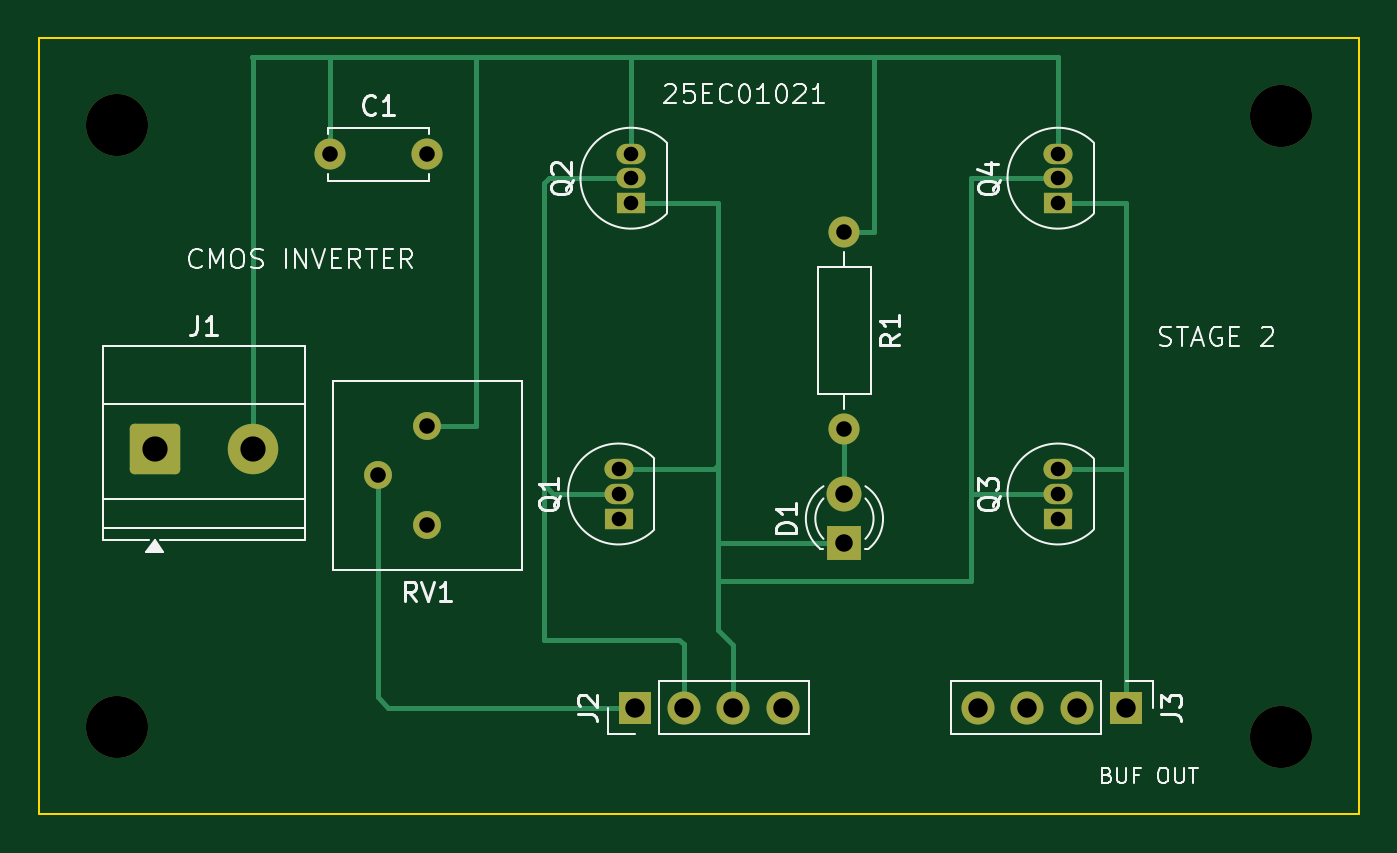
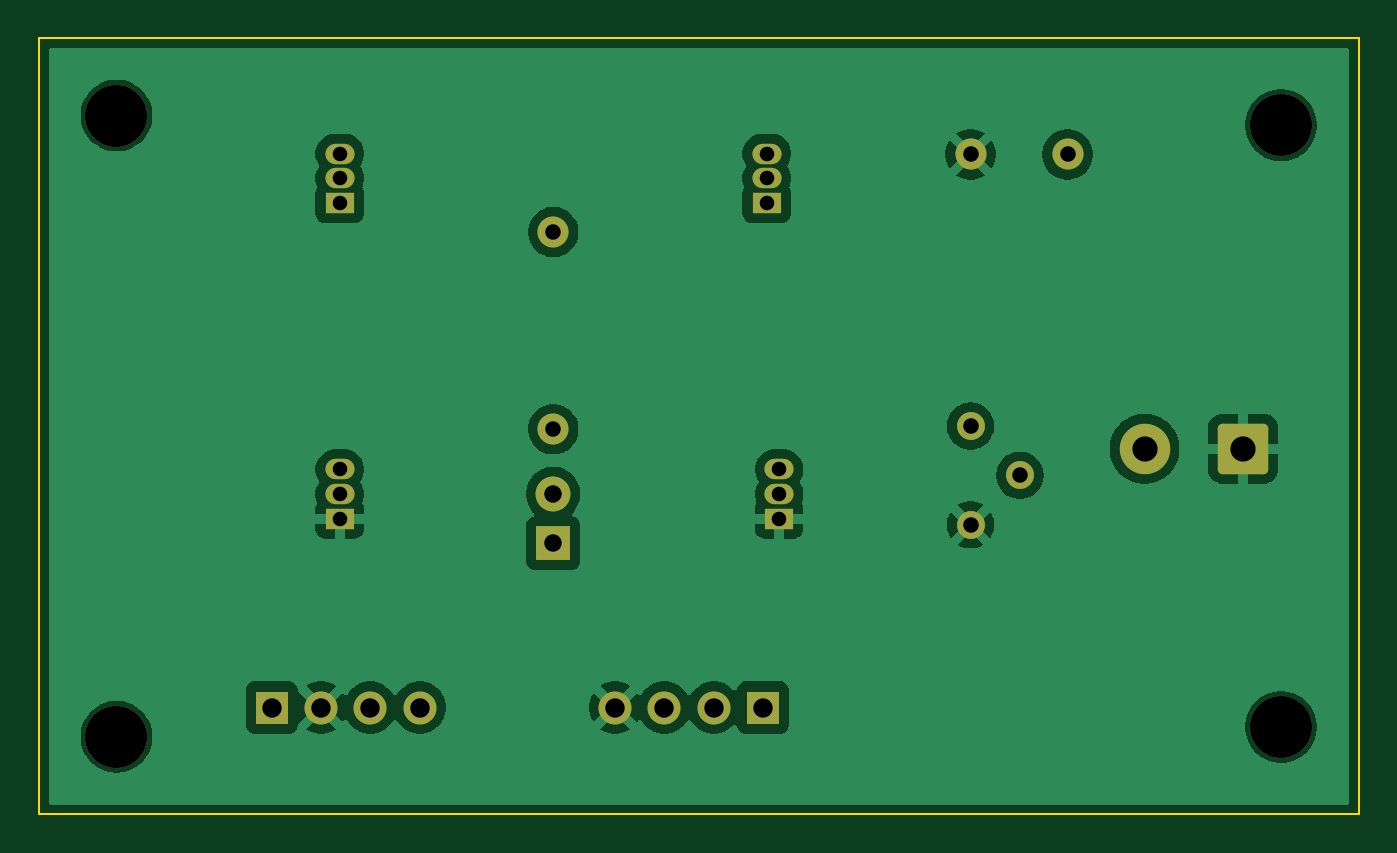
Circuit board: 11 layer files. Board 68.0 x 40.0 mm.
- bottom_copper: 25EC01021_ex_1-B_Cu.gbr (55721 bytes)
- bottom_mask: 25EC01021_ex_1-B_Mask.gbr (2657 bytes)
- paste: 25EC01021_ex_1-B_Paste.gbr (459 bytes)
- bottom_silk: 25EC01021_ex_1-B_Silkscreen.gbr (460 bytes)
- outline: 25EC01021_ex_1-Edge_Cuts.gbr (616 bytes)
- top_copper: 25EC01021_ex_1-F_Cu.gbr (6268 bytes)
- top_mask: 25EC01021_ex_1-F_Mask.gbr (2657 bytes)
- paste: 25EC01021_ex_1-F_Paste.gbr (459 bytes)
- top_silk: 25EC01021_ex_1-F_Silkscreen.gbr (31096 bytes)
- drill: 25EC01021_ex_1-NPTH.drl (382 bytes)
- drill: 25EC01021_ex_1-PTH.drl (1016 bytes)

=== bottom_copper: 25EC01021_ex_1-B_Cu.gbr (55721 bytes, source omitted) ===
=== bottom_mask: 25EC01021_ex_1-B_Mask.gbr (2657 bytes, source withheld) ===
=== paste: 25EC01021_ex_1-B_Paste.gbr ===
%TF.GenerationSoftware,KiCad,Pcbnew,10.0.7*%
%TF.CreationDate,2026-11-15T21:09:12+05:30*%
%TF.ProjectId,25EC01021_ex_1,32354543-3031-4303-9231-5f65785f312e,rev?*%
%TF.SameCoordinates,Original*%
%TF.FileFunction,Paste,Bot*%
%TF.FilePolarity,Positive*%
%FSLAX46Y46*%
G04 Gerber Fmt 4.6, Leading zero omitted, Abs format (unit mm)*
G04 Created by KiCad (PCBNEW 10.0.7) date 2026-11-15 21:09:12*
%MOMM*%
%LPD*%
G01*
G04 APERTURE LIST*
G04 APERTURE END LIST*
M02*

=== bottom_silk: 25EC01021_ex_1-B_Silkscreen.gbr ===
%TF.GenerationSoftware,KiCad,Pcbnew,10.0.7*%
%TF.CreationDate,2026-11-15T21:09:13+05:30*%
%TF.ProjectId,25EC01021_ex_1,32354543-3031-4303-9231-5f65785f312e,rev?*%
%TF.SameCoordinates,Original*%
%TF.FileFunction,Legend,Bot*%
%TF.FilePolarity,Positive*%
%FSLAX46Y46*%
G04 Gerber Fmt 4.6, Leading zero omitted, Abs format (unit mm)*
G04 Created by KiCad (PCBNEW 10.0.7) date 2026-11-15 21:09:13*
%MOMM*%
%LPD*%
G01*
G04 APERTURE LIST*
G04 APERTURE END LIST*
M02*

=== outline: 25EC01021_ex_1-Edge_Cuts.gbr ===
%TF.GenerationSoftware,KiCad,Pcbnew,10.0.7*%
%TF.CreationDate,2026-11-15T21:09:13+05:30*%
%TF.ProjectId,25EC01021_ex_1,32354543-3031-4303-9231-5f65785f312e,rev?*%
%TF.SameCoordinates,Original*%
%TF.FileFunction,Profile,NP*%
%FSLAX46Y46*%
G04 Gerber Fmt 4.6, Leading zero omitted, Abs format (unit mm)*
G04 Created by KiCad (PCBNEW 10.0.7) date 2026-11-15 21:09:13*
%MOMM*%
%LPD*%
G01*
G04 APERTURE LIST*
%TA.AperFunction,Profile*%
%ADD10C,0.100000*%
%TD*%
G04 APERTURE END LIST*
D10*
X100000000Y-80000000D02*
X168000000Y-80000000D01*
X168000000Y-120000000D01*
X100000000Y-120000000D01*
X100000000Y-80000000D01*
M02*

=== top_copper: 25EC01021_ex_1-F_Cu.gbr (6268 bytes, source omitted) ===
=== top_mask: 25EC01021_ex_1-F_Mask.gbr (2657 bytes, source withheld) ===
=== paste: 25EC01021_ex_1-F_Paste.gbr ===
%TF.GenerationSoftware,KiCad,Pcbnew,10.0.7*%
%TF.CreationDate,2026-11-15T21:09:12+05:30*%
%TF.ProjectId,25EC01021_ex_1,32354543-3031-4303-9231-5f65785f312e,rev?*%
%TF.SameCoordinates,Original*%
%TF.FileFunction,Paste,Top*%
%TF.FilePolarity,Positive*%
%FSLAX46Y46*%
G04 Gerber Fmt 4.6, Leading zero omitted, Abs format (unit mm)*
G04 Created by KiCad (PCBNEW 10.0.7) date 2026-11-15 21:09:12*
%MOMM*%
%LPD*%
G01*
G04 APERTURE LIST*
G04 APERTURE END LIST*
M02*

=== top_silk: 25EC01021_ex_1-F_Silkscreen.gbr (31096 bytes, source omitted) ===
=== drill: 25EC01021_ex_1-NPTH.drl ===
M48
; DRILL file KiCad 10.0.7 date 2026-11-15T21:09:16
; FORMAT={-:-/ absolute / metric / decimal}
; #@! TF.CreationDate,2026-11-15T21:09:16+05:30
; #@! TF.GenerationSoftware,Kicad,Pcbnew,10.0.7
; #@! TF.FileFunction,NonPlated,1,2,NPTH
FMAT,2
METRIC
; #@! TA.AperFunction,NonPlated,NPTH,ComponentDrill
T1C3.200
%
G90
G05
T1
X104.0Y-84.5
X104.0Y-115.5
X164.0Y-84.0
X164.0Y-116.0
M30

=== drill: 25EC01021_ex_1-PTH.drl ===
M48
; DRILL file KiCad 10.0.7 date 2026-11-15T21:09:16
; FORMAT={-:-/ absolute / metric / decimal}
; #@! TF.CreationDate,2026-11-15T21:09:16+05:30
; #@! TF.GenerationSoftware,Kicad,Pcbnew,10.0.7
; #@! TF.FileFunction,Plated,1,2,PTH
FMAT,2
METRIC
; #@! TA.AperFunction,Plated,PTH,ComponentDrill
T1C0.750
; #@! TA.AperFunction,Plated,PTH,ComponentDrill
T2C0.800
; #@! TA.AperFunction,Plated,PTH,ComponentDrill
T3C0.900
; #@! TA.AperFunction,Plated,PTH,ComponentDrill
T4C1.000
; #@! TA.AperFunction,Plated,PTH,ComponentDrill
T5C1.300
%
G90
G05
T1
X129.86Y-102.23
X129.86Y-103.5
X129.86Y-104.77
X130.5Y-85.96
X130.5Y-87.23
X130.5Y-88.5
X152.5Y-85.96
X152.5Y-87.23
X152.5Y-88.5
X152.5Y-102.23
X152.5Y-103.5
X152.5Y-104.77
T2
X115.0Y-86.0
X117.46Y-102.54
X120.0Y-86.0
X120.0Y-100.0
X120.0Y-105.08
X141.5Y-90.0
X141.5Y-100.16
T3
X141.5Y-103.5
X141.5Y-106.04
T4
X130.69Y-114.5
X133.23Y-114.5
X135.77Y-114.5
X138.31Y-114.5
X148.38Y-114.5
X150.92Y-114.5
X153.46Y-114.5
X156.0Y-114.5
T5
X105.955Y-101.172
X111.035Y-101.172
M30
